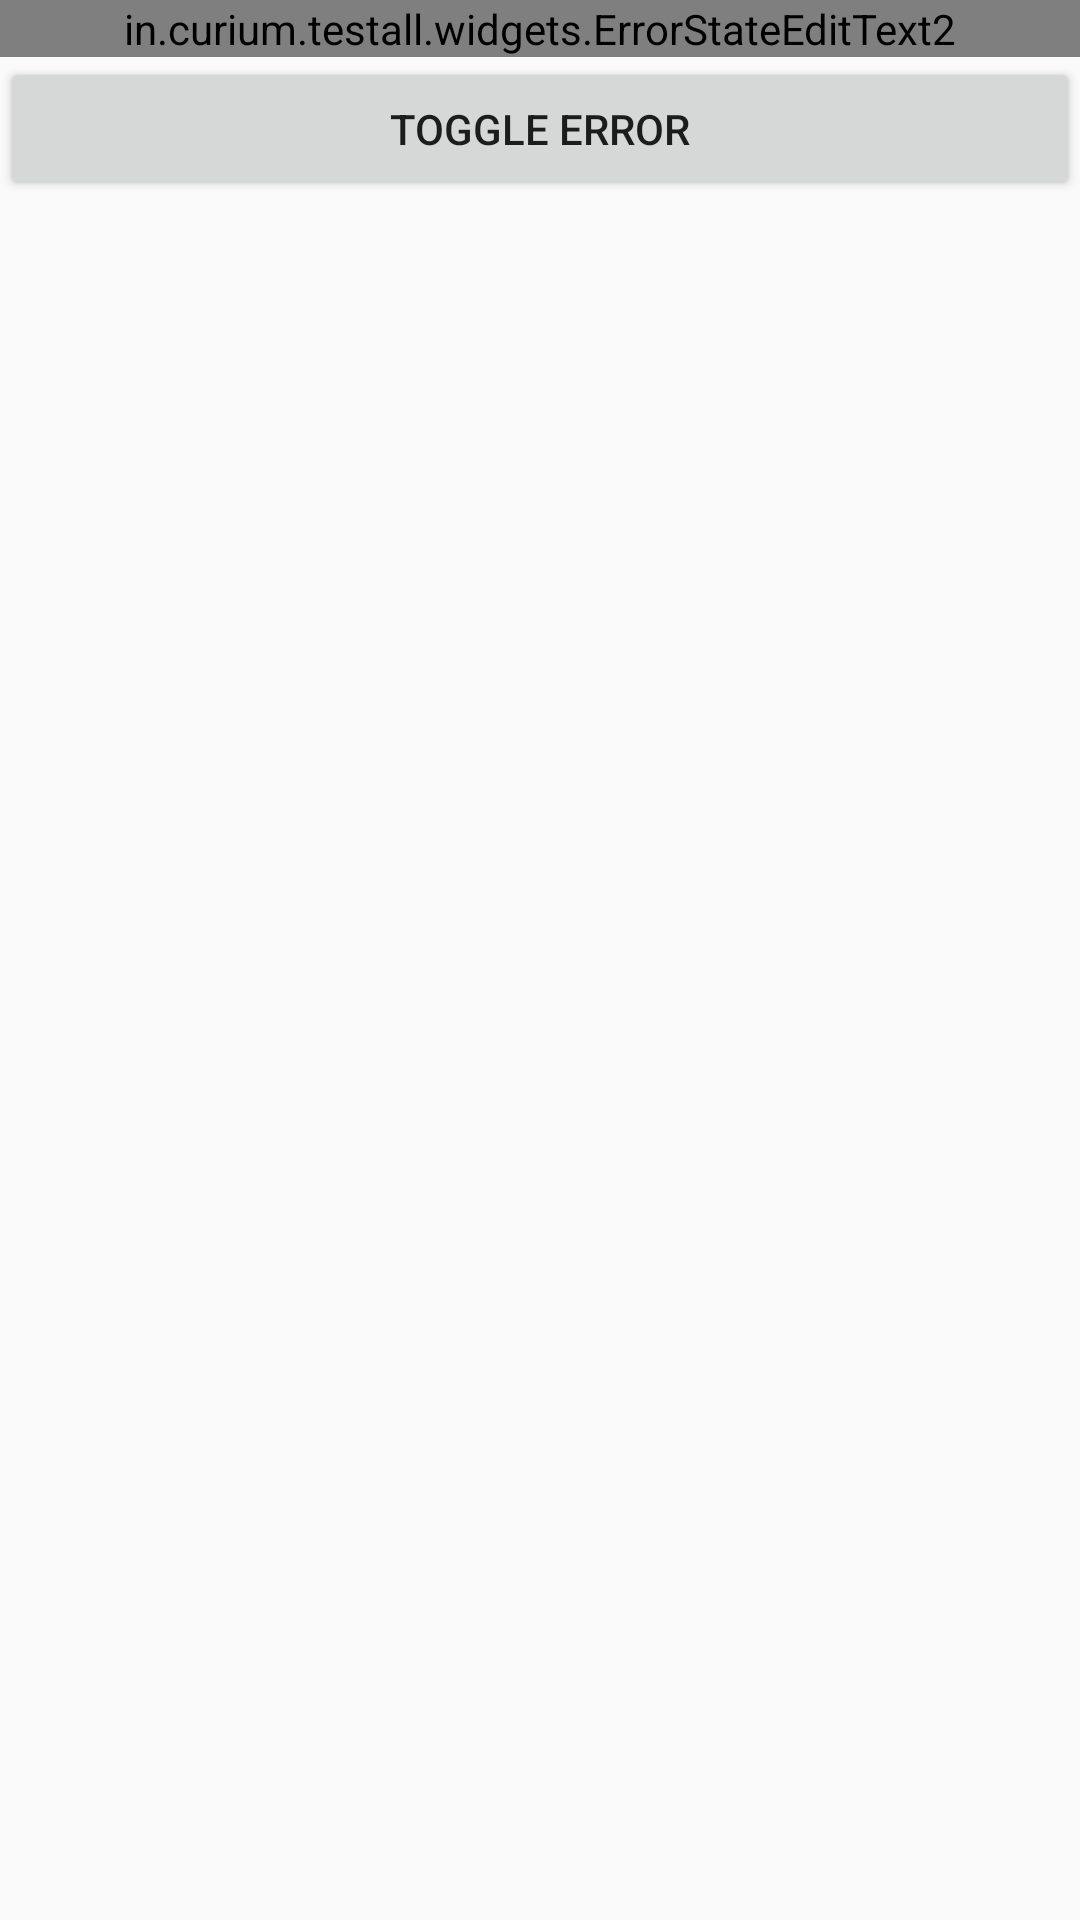

This screen was rendered from an Android layout file. Write that file and the resources it references.
<!-- AndroidManifest.xml: application theme AppTheme -->
<!-- res/layout/activity_edittext_test.xml -->
<?xml version="1.0" encoding="utf-8"?>
<ScrollView
    xmlns:android="http://schemas.android.com/apk/res/android"
    android:layout_width="match_parent"
    android:layout_height="match_parent" xmlns:app="http://schemas.android.com/apk/res-auto"
    android:scrollbars="vertical"
>
  <LinearLayout
      android:layout_width="match_parent"
      android:layout_height="wrap_content"
      android:orientation="vertical"
  >
    
    <in.curium.testall.widgets.ErrorStateEditText2
        android:id="@+id/custom2"
        android:layout_width="match_parent"
        app:textSize="14sp"
        app:textNormalColor="@color/colorPrimaryDark"
        app:useErrorColorOnText="true"
        android:layout_height="wrap_content"
        android:theme="@style/EditTextStyle3"
    />
    <Button
        android:layout_width="match_parent"
        android:layout_height="wrap_content"
        android:onClick="toggleError"
        android:text="Toggle Error"
    />
  </LinearLayout>
</ScrollView>
<!-- resources referenced by this layout -->
<resources>
  <style name="EditTextStyle" parent="android:Widget.EditText">
      <item name="colorControlNormal">@android:color/holo_red_light</item>
      <item name="colorControlActivated">@android:color/holo_green_dark</item>
      <item name="colorControlHighlight">@android:color/holo_blue_bright</item>
    </style>
  <style name="EditTextStyle3" parent="Theme.AppCompat.Light.DarkActionBar">
      <item name="textColorError">#E40077</item>
      <item name="colorControlNormal">@android:color/holo_blue_bright</item>
      <item name="colorControlActivated">@android:color/holo_blue_dark</item>
    </style>
  <style name="AppTheme" parent="Theme.AppCompat.Light.DarkActionBar">
      
      <item name="colorPrimary">@color/colorPrimary</item>
      <item name="colorPrimaryDark">@color/colorPrimaryDark</item>
      <item name="colorAccent">@color/colorAccent</item>
      <item name="android:editTextStyle">@style/EditTextStyle</item>
    </style>
  <!-- not gathered from this repository: default colours our renderer supplied (Android Studio template values) -->
  <color name="colorPrimary">#FF6200EE</color>
  <color name="colorPrimaryDark">#FF3700B3</color>
  <color name="colorAccent">#FF03DAC5</color>
</resources>
